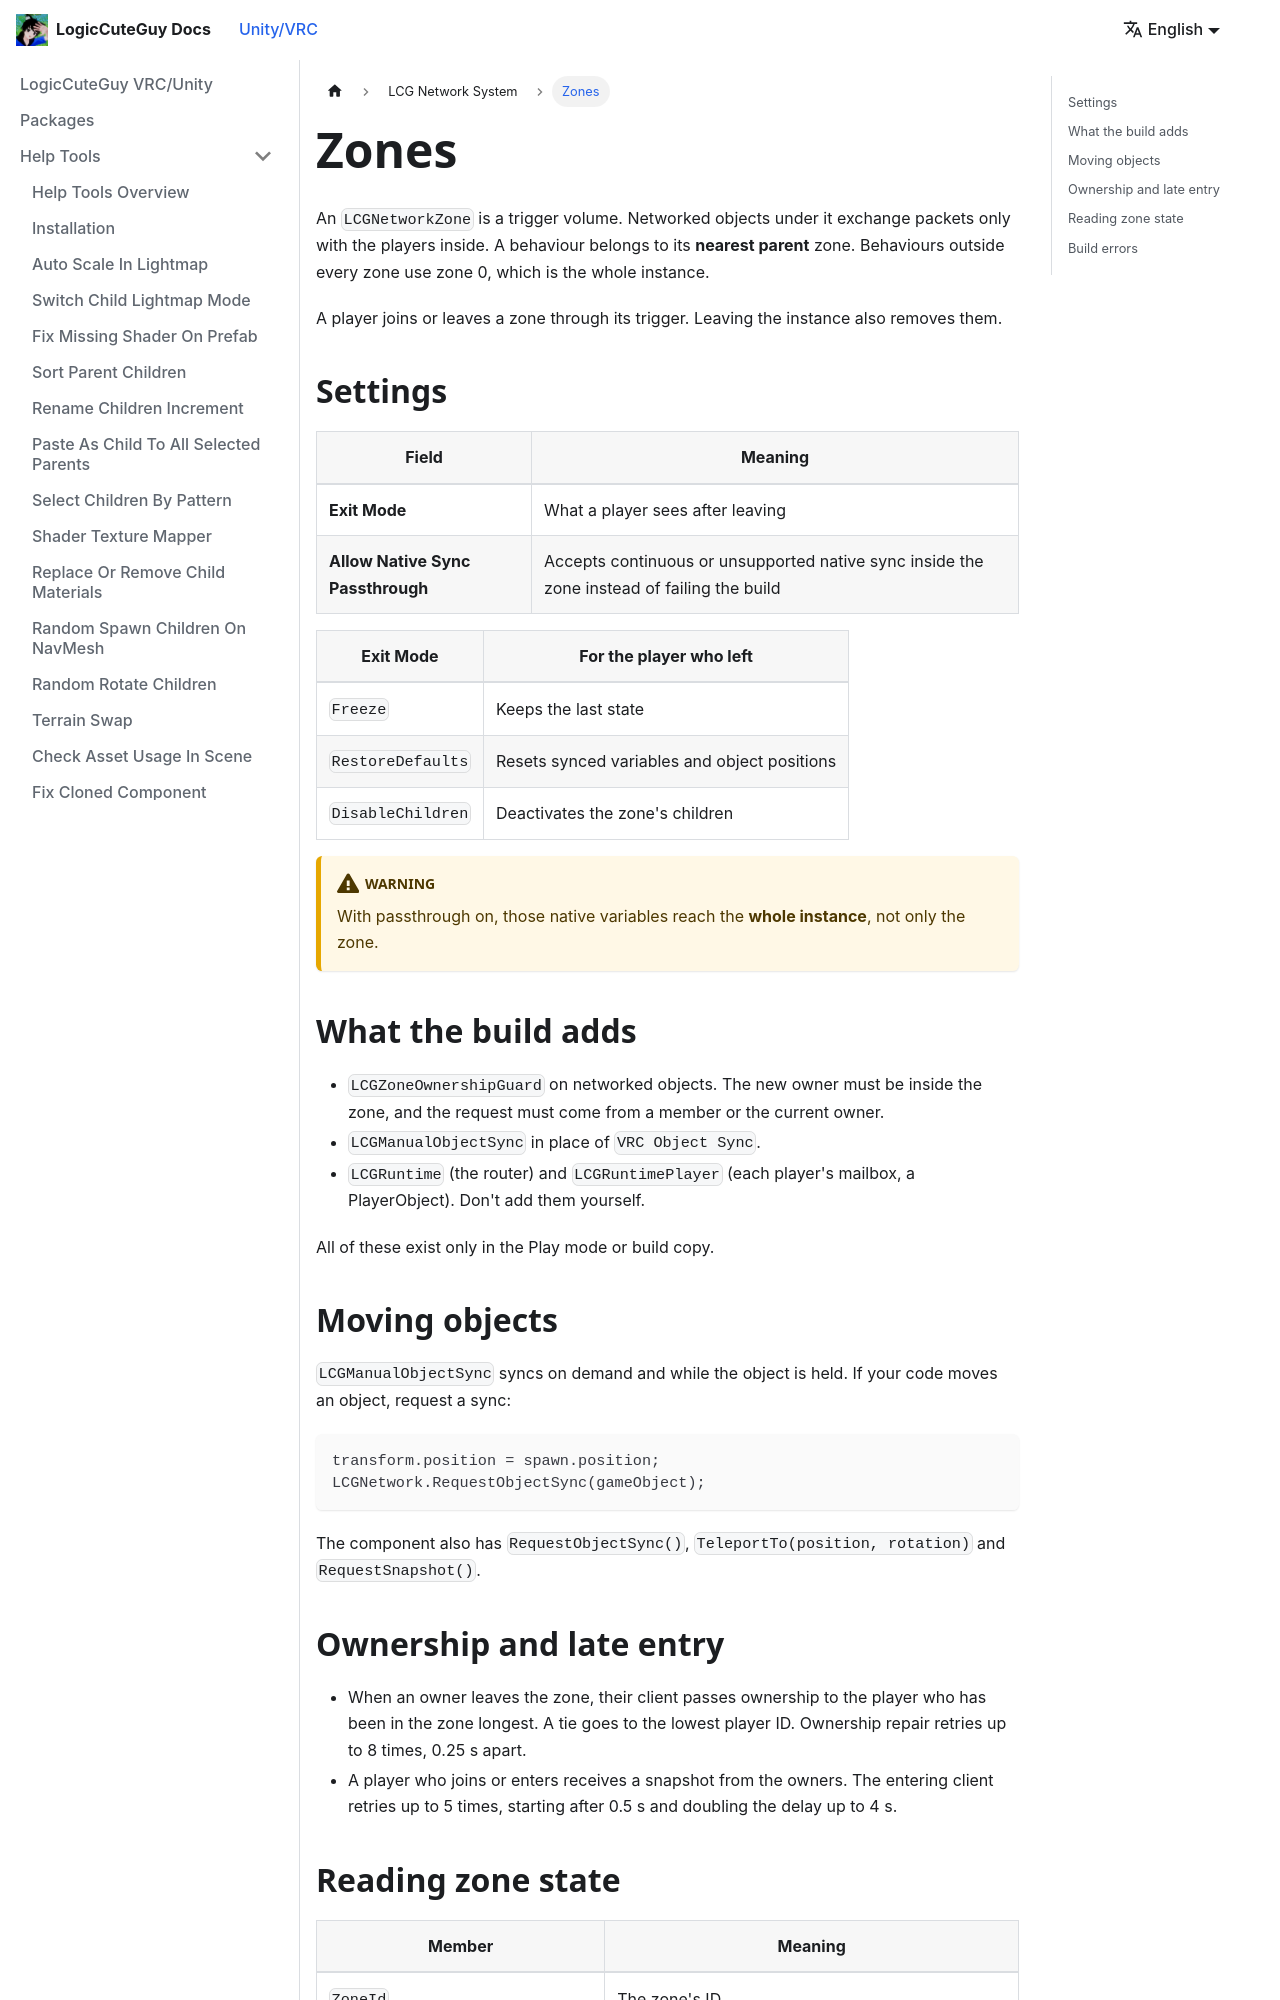

repository: LogicCuteGuy/docs · page: unity-vrc/lcgnetwork/zones.html · generator: docusaurus

---
sidebar_position: 3
---

# Zones

An `LCGNetworkZone` is a trigger volume. Networked objects under it exchange packets only with the players inside. A behaviour belongs to its **nearest parent** zone. Behaviours outside every zone use zone 0, which is the whole instance.

A player joins or leaves a zone through its trigger. Leaving the instance also removes them.

## Settings

| Field | Meaning |
|---|---|
| **Exit Mode** | What a player sees after leaving |
| **Allow Native Sync Passthrough** | Accepts continuous or unsupported native sync inside the zone instead of failing the build |

| Exit Mode | For the player who left |
|---|---|
| `Freeze` | Keeps the last state |
| `RestoreDefaults` | Resets synced variables and object positions |
| `DisableChildren` | Deactivates the zone's children |

:::warning
With passthrough on, those native variables reach the **whole instance**, not only the zone.
:::

## What the build adds

- `LCGZoneOwnershipGuard` on networked objects. The new owner must be inside the zone, and the request must come from a member or the current owner.
- `LCGManualObjectSync` in place of `VRC Object Sync`.
- `LCGRuntime` (the router) and `LCGRuntimePlayer` (each player's mailbox, a PlayerObject). Don't add them yourself.

All of these exist only in the Play mode or build copy.

## Moving objects

`LCGManualObjectSync` syncs on demand and while the object is held. If your code moves an object, request a sync:

```csharp
transform.position = spawn.position;
LCGNetwork.RequestObjectSync(gameObject);
```

The component also has `RequestObjectSync()`, `TeleportTo(position, rotation)` and `RequestSnapshot()`.
